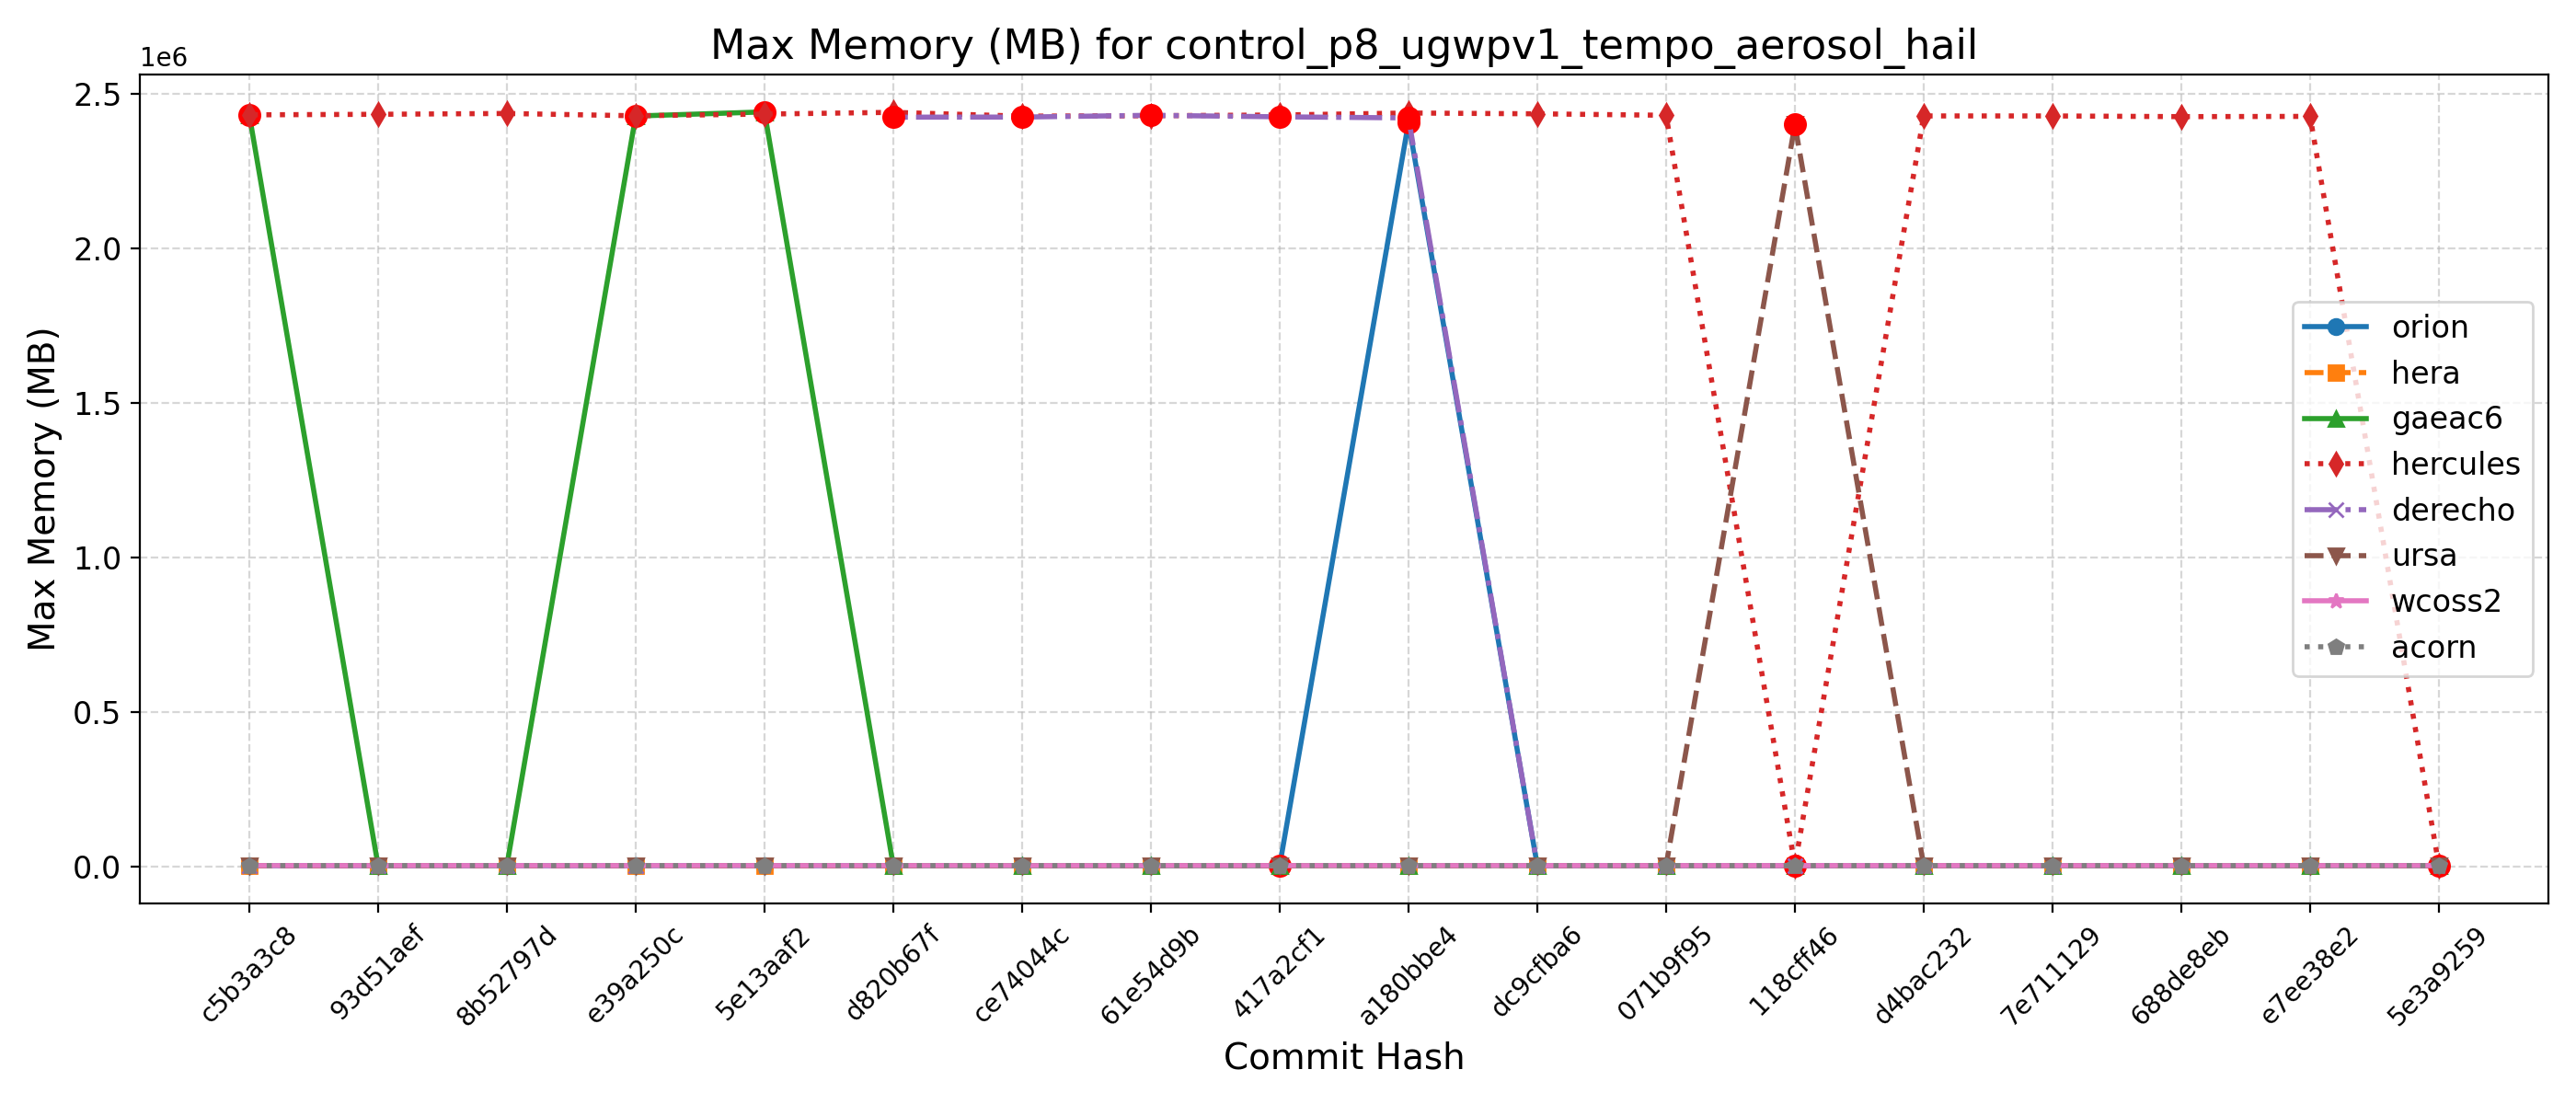

The file beside this chart, header and first rows:
Hash, Date, Message, orion, hera, gaeac6, hercules, derecho, ursa, wcoss2, acorn
5e3a9259, 2025-09-10, Introduce tuning parameter for convectiv…, 2412, 2394, 2445, 2428, , 2397, 2430, 2435
e7ee38e2, 2025-09-08, Scale-aware 3DTKE EDMF and TTE-EDMF GFS …, 2408, 2387, 2432, 2428456, , 2387, 2424, 2435
688de8eb, 2025-09-04, Fix default cdmbgwd settings (#2788), 2440, 2387, 2427, 2427628, , 2409, 2424, 2436
7e711129, 2025-09-02, Use container with spack stack 1.9.2 (#2…, 2412, 2405, 2447, 2429860, 2418, 2385, 2439, 2438
d4bac232, 2025-08-29, MPAS dycore + Atmosphere Generalization …, 2412, 2405, 2447, 2429860, 2418, 2385, 2439, 2438
118cff46, 2025-08-25, Add FV3 grid mask for regional domains t…, 2416, 2396, 2432, 2432, 2428, 2402036, 2424, 2435
071b9f95, 2025-08-22, Fix Restart IAU and Ultra-Low Reproducib…, 2412, 2410, 2431, 2432004, 2428, 2390, 2433, 2435
dc9cfba6, 2025-08-19, Update CICE through 2025-07 and switch t…, 2415, 2407, 2434, 2436760, 2427, 2389, 2424, 2437
a180bbe4, 2025-08-15, FV3: Fix Prate_avg and UPP call freq + F…, 2408892, 2380, 2435, 2439392, 2423492, 2417, 2425, 2434
417a2cf1, 2025-08-13, Fix conus13km tests restart and decompos…, 2407, 2421, 2448, 2432940, 2427040, 2389, 2438, 2434
61e54d9b, 2025-08-11, Add two-way ocean-wave coupling feature …, 2405, 2407, 2445, 2430572, 2431968, 2396, 2426, 2437
ce74044c, 2025-08-06, Create a user-friendly "process model" t…, 2405, 2382, 2435, 2429144, 2426248, 2455, 2426, 2435
d820b67f, 2025-08-01, Update GOCART to v2.4.3 (#2819), 2405, 2397, 2429, 2441516, 2425892, 2428, 2441, 2438
5e13aaf2, 2025-07-29, Update DATM meshes and switch to bilinea…, 2407, 2416, 2442956, 2435948, , 2412, 2425, 2439
e39a250c, 2025-07-24, Update FV3 hash to include UPP ss192/Urs…, 2412, 2389, 2429556, 2430376, 2426, 2422, 2439, 2437
8b52797d, 2025-07-21, Combination of 2684,2707,2771 (MERRA2 3-…, 2407, 2395, 2448, 2437868, 2430, 2425, 2440, 2437
93d51aef, 2025-07-17, Exporting Canopy Variables from AQM to F…, 2415, 2399, 2430, 2435200, 2430, 2399, 2425, 2440
c5b3a3c8, 2025-07-14, GFDLMP-v3 and TEMPO MP microphysics (#25…, 2407, 2389, 2434384, 2433444, 2426, 2397, 2440, 2437
f9c10462, 2025-07-11, Combination of several CCPP-physics PRs …, , , , , , , , 
0e960577, 2025-07-09, Combination #2777 (maintask writes CMEPS…, , , , , , , , 
065def80, 2025-07-07, Port UFS-WM to Ursa (#2471), , , , , , , , 
995c51d1, 2025-07-03, Upgrade UFS-WM to spack-stack/1.9.2 (#26…, , , , , , , , 
1f0ab432, 2025-07-01, Reduce WW3 memory use (#2624), , , , , , , , 
8f8fddc8, 2025-06-30, Bring in scale-aware 3DTKE related chang…, , , , , , , , 
24d8dfd4, 2025-06-26, Slight modification in orographic gravit…, , , , , , , , 
5750b9e3, 2025-06-20, gcycle update (#2747), , , , , , , , 
a9999828, 2025-06-12, Add a new parameter in dycore to control…, , , , , , , , 
9193010a, 2025-06-06, In Noah-MP, set zero for canopy liquid a…, , , , , , , , 
43f2c3bd, 2025-06-04, Urgent Documentation Update for HSD Capa…, , , , , , , , 
f22b2e11, 2025-06-02, Bug fix for surface roughness calculatio…, , , , , , , , 
aebf9781, 2025-05-27, Fix bug to improve wave initialization b…, , , , , , , , 
4cbe50f4, 2025-05-23, Add idealized, regional tropical cyclone…, , , , , , , , 
269e181a, 2025-05-23, Add GFSv17 IAU restart tests without wav…, , , , , , , , 
68fd7faa, 2025-05-15, Enable Hera, Hercules Gnu tests: cpld_de…, , , , , , , , 
1c5a9f12, 2025-05-09, Add "ultra low" coupled configurations t…, , , , , , , , 
aba31a4e, 2025-05-06, Resolve miscellaneous WM issues and upda…, , , , , , , , 
b81282e5, 2025-05-05, Switch to vector remapping and bilinear …, , , , , , , , 
5a297a6e, 2025-05-02, improve coupled model startup cost for w…, , , , , , , , 
ff162f36, 2025-05-01, NSSL MP scheme updates + Stochastic Phys…, , , , , , , , 
9e4778cd, 2025-04-25, Loosen restriction on optional arguments…, , , , , , , , 
4a566203, 2025-04-23, CMake Atmosphere Dycore Generalization +…, , , , , , , , 
4f0111b2, 2025-04-21, Add CMEPS log file at restart write; IAU…, , , , , , , , 
c0d4de3c, 2025-04-18, Update mom6 to its main repository 20250…, , , , , , , , 
7cc588ae, 2025-04-16, Add PIO configuration variables for CMEP…, , , , , , , , 
9b9a6304, 2025-04-11, Memcheck fixes (#2655), , , , , , , , 
4e75e7b4, 2025-04-10, Update upp submodule to the latest UPP (…, , , , , , , , 
69d03840, 2025-04-07, Use ESMF Redist instead of Remap for FV3…, , , , , , , , 
0d1af3e3, 2025-04-02, Convert GFS DDTs from blocked data struc…, , , , , , , , 
6ece76a2, 2025-03-28, Update WW3  by merging develop  as of 20…, , , , , , , , 
c5f801e4, 2025-03-27, Sync CDEPS and CMEPS to ESCOMP (#2664), , , , , , , , 
